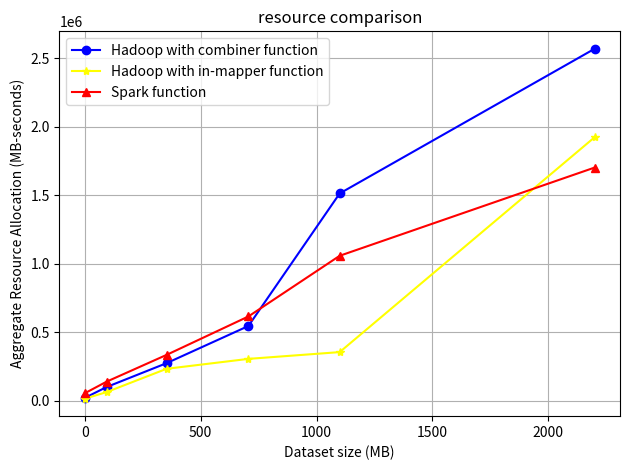

Write Python code to recreate this figure.
import matplotlib.pyplot as plt

'''
# Inserisci le dimensioni dei dataset (valori comuni per entrambe le funzioni)
x_values = [0.25, 94, 353, 706, 1100, 2200]

# KB, MB1, MB2, MB3, GB1, GB2

# Tempi di esecuzione per la Funzione 1
y_hadoop_combiner = [13.5, 111, 181, 289, 571, 790]

y_hadoop_inmapper = [13, 87, 168.5, 187, 464, 663]

# Tempi di esecuzione per la Funzione 2
y_nonParallel = [0.1, 0.5, 133, 202, 830, 1968]

y_spark = [7, 34, 108, 210, 378, 606]

plt.figure(figsize=(10, 6))

# Tracciamo le due funzioni
plt.plot(x_values, y_hadoop_combiner, marker='o', label='Hadoop with combiner function', color='blue')
plt.plot(x_values, y_hadoop_inmapper, marker='*', label='Hadoop with in-mapper function', color='yellow')
plt.plot(x_values, y_nonParallel, marker='s', label='Non-parallel function', color='green')
plt.plot(x_values, y_spark, marker='^', label='Spark function', color='red')



# Aggiungiamo etichette e titolo
plt.xlabel("Dataset size (MB)")
plt.ylabel("Elapsed time (s)")
plt.title("Time comparison")
plt.legend()
plt.grid(True)

# Mostra il grafico
plt.tight_layout()
plt.savefig("Hadoop-Spark-NonParallel (time).png", dpi=300)  # dpi=300 per alta qualità
plt.show()
'''
# Inserisci le dimensioni dei dataset (valori comuni per entrambe le funzioni)
x_values = [0.25, 94, 353, 706, 1100, 2200]

# Tempi di esecuzione per la Funzione 1
y_hadoop_combiner = [21970, 101067, 275230, 546362, 1513755, 2569199]

y_hadoop_inmapper = [16067, 64016, 234068, 306486, 355855, 1923344]

y_spark = [ 55901, 140189, 335665, 615965, 1058833, 1702367]

plt.plot(x_values, y_hadoop_combiner, marker='o', label='Hadoop with combiner function', color='blue')
plt.plot(x_values, y_hadoop_inmapper, marker='*', label='Hadoop with in-mapper function', color='yellow')
plt.plot(x_values, y_spark, marker='^', label='Spark function', color='red')

plt.xlabel("Dataset size (MB)")
plt.ylabel("Aggregate Resource Allocation (MB-seconds)")
plt.title("resource comparison")
plt.legend()
plt.grid(True)

# Mostra il grafico
plt.tight_layout()
plt.savefig("Hadoop-Spark (resources).png", dpi=300)  # dpi=300 per alta qualità
plt.show()